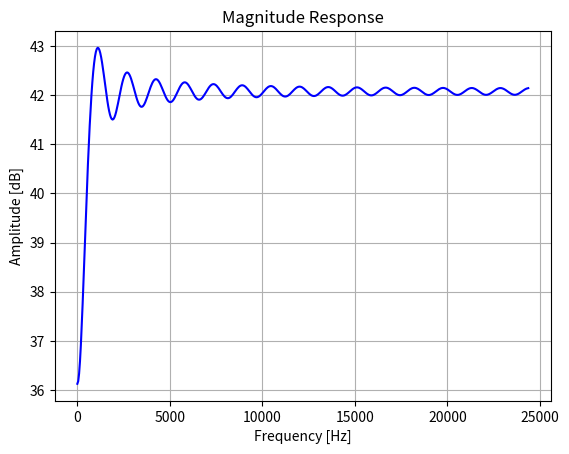

Write Python code to recreate this figure.
import numpy as np
import matplotlib.pyplot as plt
from scipy import signal

# Define filter parameters
num_taps = 127  # Number of coefficients
cutoff = 200  # Cutoff frequency in Hz
fs = 48828.125  # Sampling frequency in Hz
nr_bits = 8

# Step 1: Design the FIR high-pass filter and get the coefficients
coefficients = signal.firwin(num_taps, cutoff, fs=fs, pass_zero=False)
print("1", coefficients)

# Step 2: Scale coefficients to 8-bit signed integer values
Max = (2 ** (nr_bits - 1)) - 1  # Maximum value for 8-bit signed integer
coefficients = coefficients * Max
print("2", coefficients)

coefficients_scaled = np.round(coefficients).astype(int)
print("3", coefficients_scaled)

# Convert coefficients to 8-bit signed values
# coefficients_signed_8bit = np.clip(coefficients_scaled, -128, 127).astype(np.int8)
# print("3", coefficients_signed_8bit)

# Compute the frequency response
w, h = signal.freqz(coefficients_scaled, fs=fs)

plt.figure()
plt.plot(w, 20 * np.log10(np.abs(h)), "b")
plt.title("Magnitude Response")
plt.xlabel("Frequency [Hz]")
plt.ylabel("Amplitude [dB]")
plt.grid()
plt.show()


def print_coefficients(coefficients_scaled, nr_bits):
    max_val = (1 << nr_bits) - 1  # Calculate the maximum value based on nr_bits
    hex_format = f"{{:0{(nr_bits + 3) // 4}X}}"  # Create format string based on nr_bits
    hex_vhdl_format = f'x"{{:0{(nr_bits + 3) // 4}X}}"'

    coefficients_hex_python = [
        hex_format.format(int(val) & max_val) for val in coefficients_scaled
    ]
    coefficients_hex_vhdl = [
        hex_vhdl_format.format(int(val) & max_val) for val in coefficients_scaled
    ]

    print("coefficients_hex_python:")
    print(coefficients_hex_python)

    print("\ncoefficients_hex_vhdl:")
    for idx, hex_val in enumerate(coefficients_hex_vhdl):
        if idx % 16 == 0:
            print("")
        print(f"\t{hex_val},", end="")
    print("\n);")  # To close the VHDL array declaration


print_coefficients(coefficients_scaled, nr_bits)
